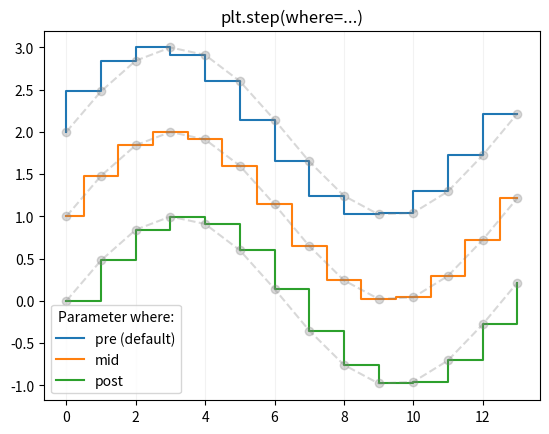

The matplotlib source for this figure:
import matplotlib.pyplot as plt
import numpy as np
x = np.arange(14)
y = np.sin(x / 2)
plt.step(x, y + 2, label='pre (default)')
plt.plot(x, y + 2, 'o--', color='grey', alpha=0.3)
plt.step(x, y + 1, where='mid', label='mid')
plt.plot(x, y + 1, 'o--', color='grey', alpha=0.3)
plt.step(x, y, where='post', label='post')
plt.plot(x, y, 'o--', color='grey', alpha=0.3)
plt.grid(axis='x', color='0.95')
plt.legend(title='Parameter where:')
plt.title('plt.step(where=...)')
plt.show()